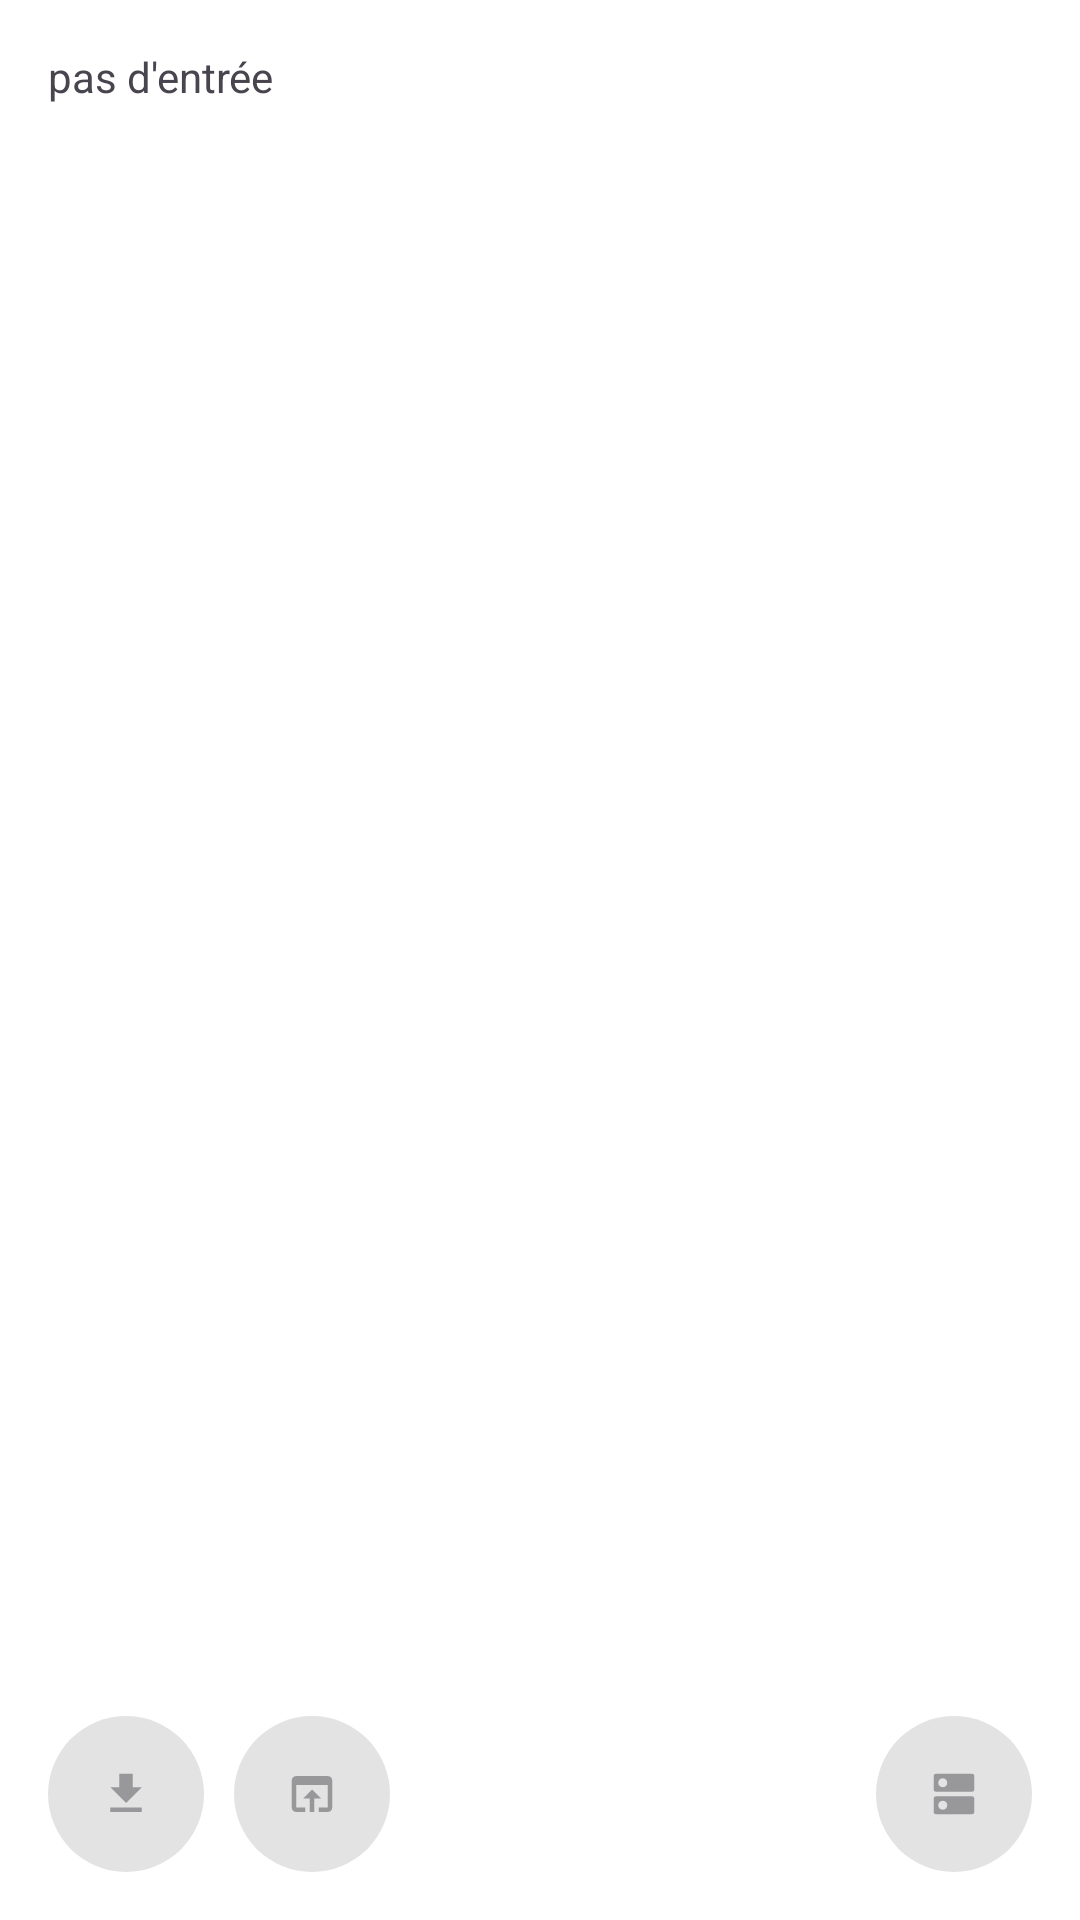

This screen was rendered from an Android layout file. Write that file and the resources it references.
<!-- AndroidManifest.xml: application theme AppTheme -->
<!-- res/layout/main_fragment_layout.xml -->
<?xml version="1.0" encoding="utf-8"?>
<LinearLayout xmlns:android="http://schemas.android.com/apk/res/android"
    android:layout_width="match_parent"
    android:layout_height="match_parent"
    xmlns:app="http://schemas.android.com/apk/res-auto"
    android:orientation="vertical">
    <TextView
        android:id="@+id/textView"
        android:layout_width="match_parent"
        android:layout_height="wrap_content"
        android:layout_weight="1"
        android:textIsSelectable="true"
        android:layout_marginBottom="20dp"
        android:text="@string/no_input"/>
    <LinearLayout
        android:layout_width="match_parent"
        android:layout_height="wrap_content"
        android:orientation="horizontal"
        android:gravity="center_vertical">
        <LinearLayout
            android:layout_width="0dp"
            android:layout_height="wrap_content"
            android:layout_weight="1">
            <com.google.android.material.button.MaterialButton
              android:id="@+id/btn1"
              android:layout_width="52dp"
              android:layout_height="52dp"
              app:icon="@drawable/ic_dl"
              android:insetLeft="0dp"
              android:insetTop="0dp"
              android:insetRight="0dp"
              android:insetBottom="0dp"
              app:iconGravity="textStart"
              app:iconPadding="0dp"
              android:layout_marginEnd="10dp"
              android:enabled="false"/>
          <com.google.android.material.button.MaterialButton
              android:id="@+id/btn1_1"
              android:layout_width="52dp"
              android:layout_height="52dp"
              app:icon="@drawable/ic_browser"
              android:insetLeft="0dp"
              android:insetTop="0dp"
              android:insetRight="0dp"
              android:insetBottom="0dp"
              app:iconGravity="textStart"
              app:iconPadding="0dp"
              android:layout_marginEnd="10dp"
              android:enabled="false"/>
        </LinearLayout>
        <ImageButton
            android:id="@+id/btn3"
            android:layout_width="28dp"
            android:layout_height="28dp"
            android:src="@drawable/ic_restart"
            android:scaleType="fitCenter"
            android:background="@null"
            android:visibility="gone"/>
        <LinearLayout
            android:layout_width="0dp"
            android:layout_height="wrap_content"
            android:layout_weight="1"
            android:gravity="end">
            <com.google.android.material.button.MaterialButton
              android:id="@+id/btn2"
              android:layout_width="52dp"
              android:layout_height="52dp"
              app:icon="@drawable/ic_server"
              android:insetLeft="0dp"
              android:insetTop="0dp"
              android:insetRight="0dp"
              android:insetBottom="0dp"
              app:iconGravity="textStart"
              app:iconPadding="0dp"
              android:layout_marginStart="10dp"
              android:enabled="false"/>
        </LinearLayout>
    </LinearLayout>
</LinearLayout>
<!-- resources referenced by this layout -->
<resources>
  <!-- drawable ic_browser (drawable) -->
  <vector android:height="28dp" android:tint="#FFFFFF"
      android:viewportHeight="24" android:viewportWidth="24"
      android:width="28dp" xmlns:android="http://schemas.android.com/apk/res/android">
      <path android:fillColor="@android:color/white" android:pathData="M19,4L5,4c-1.11,0 -2,0.9 -2,2v12c0,1.1 0.89,2 2,2h4v-2L5,18L5,8h14v10h-4v2h4c1.1,0 2,-0.9 2,-2L21,6c0,-1.1 -0.89,-2 -2,-2zM12,10l-4,4h3v6h2v-6h3l-4,-4z"/>
  </vector>
  <!-- drawable ic_dl (drawable) -->
  <vector android:height="28dp" android:tint="#FFFFFF"
      android:viewportHeight="24" android:viewportWidth="24"
      android:width="28dp" xmlns:android="http://schemas.android.com/apk/res/android">
      <path android:fillColor="@android:color/white" android:pathData="M19,9h-4V3H9v6H5l7,7 7,-7zM5,18v2h14v-2H5z"/>
  </vector>
  <!-- drawable ic_restart (drawable) -->
  <vector android:height="24dp" android:tint="#FFFFFF"
      android:viewportHeight="24" android:viewportWidth="24"
      android:width="24dp" xmlns:android="http://schemas.android.com/apk/res/android">
      <path android:fillColor="@color/material_on_surface_emphasis_medium" android:pathData="M17.65,6.35C16.2,4.9 14.21,4 12,4c-4.42,0 -7.99,3.58 -7.99,8s3.57,8 7.99,8c3.73,0 6.84,-2.55 7.73,-6h-2.08c-0.82,2.33 -3.04,4 -5.65,4 -3.31,0 -6,-2.69 -6,-6s2.69,-6 6,-6c1.66,0 3.14,0.69 4.22,1.78L13,11h7V4l-2.35,2.35z"/>
  </vector>
  <!-- drawable ic_server (drawable) -->
  <vector android:height="28dp" android:tint="#FFFFFF"
      android:viewportHeight="24" android:viewportWidth="24"
      android:width="28dp" xmlns:android="http://schemas.android.com/apk/res/android">
      <path android:fillColor="@android:color/white" android:pathData="M20,13H4c-0.55,0 -1,0.45 -1,1v6c0,0.55 0.45,1 1,1h16c0.55,0 1,-0.45 1,-1v-6c0,-0.55 -0.45,-1 -1,-1zM7,19c-1.1,0 -2,-0.9 -2,-2s0.9,-2 2,-2 2,0.9 2,2 -0.9,2 -2,2zM20,3H4c-0.55,0 -1,0.45 -1,1v6c0,0.55 0.45,1 1,1h16c0.55,0 1,-0.45 1,-1V4c0,-0.55 -0.45,-1 -1,-1zM7,9c-1.1,0 -2,-0.9 -2,-2s0.9,-2 2,-2 2,0.9 2,2 -0.9,2 -2,2z"/>
  </vector>
  <string name="no_input">pas d\'entrée</string>
  <style name="AppTheme" parent="Theme.Material3.DayNight.Dialog">
          <item name="windowNoTitle">true</item>
      </style>
</resources>
